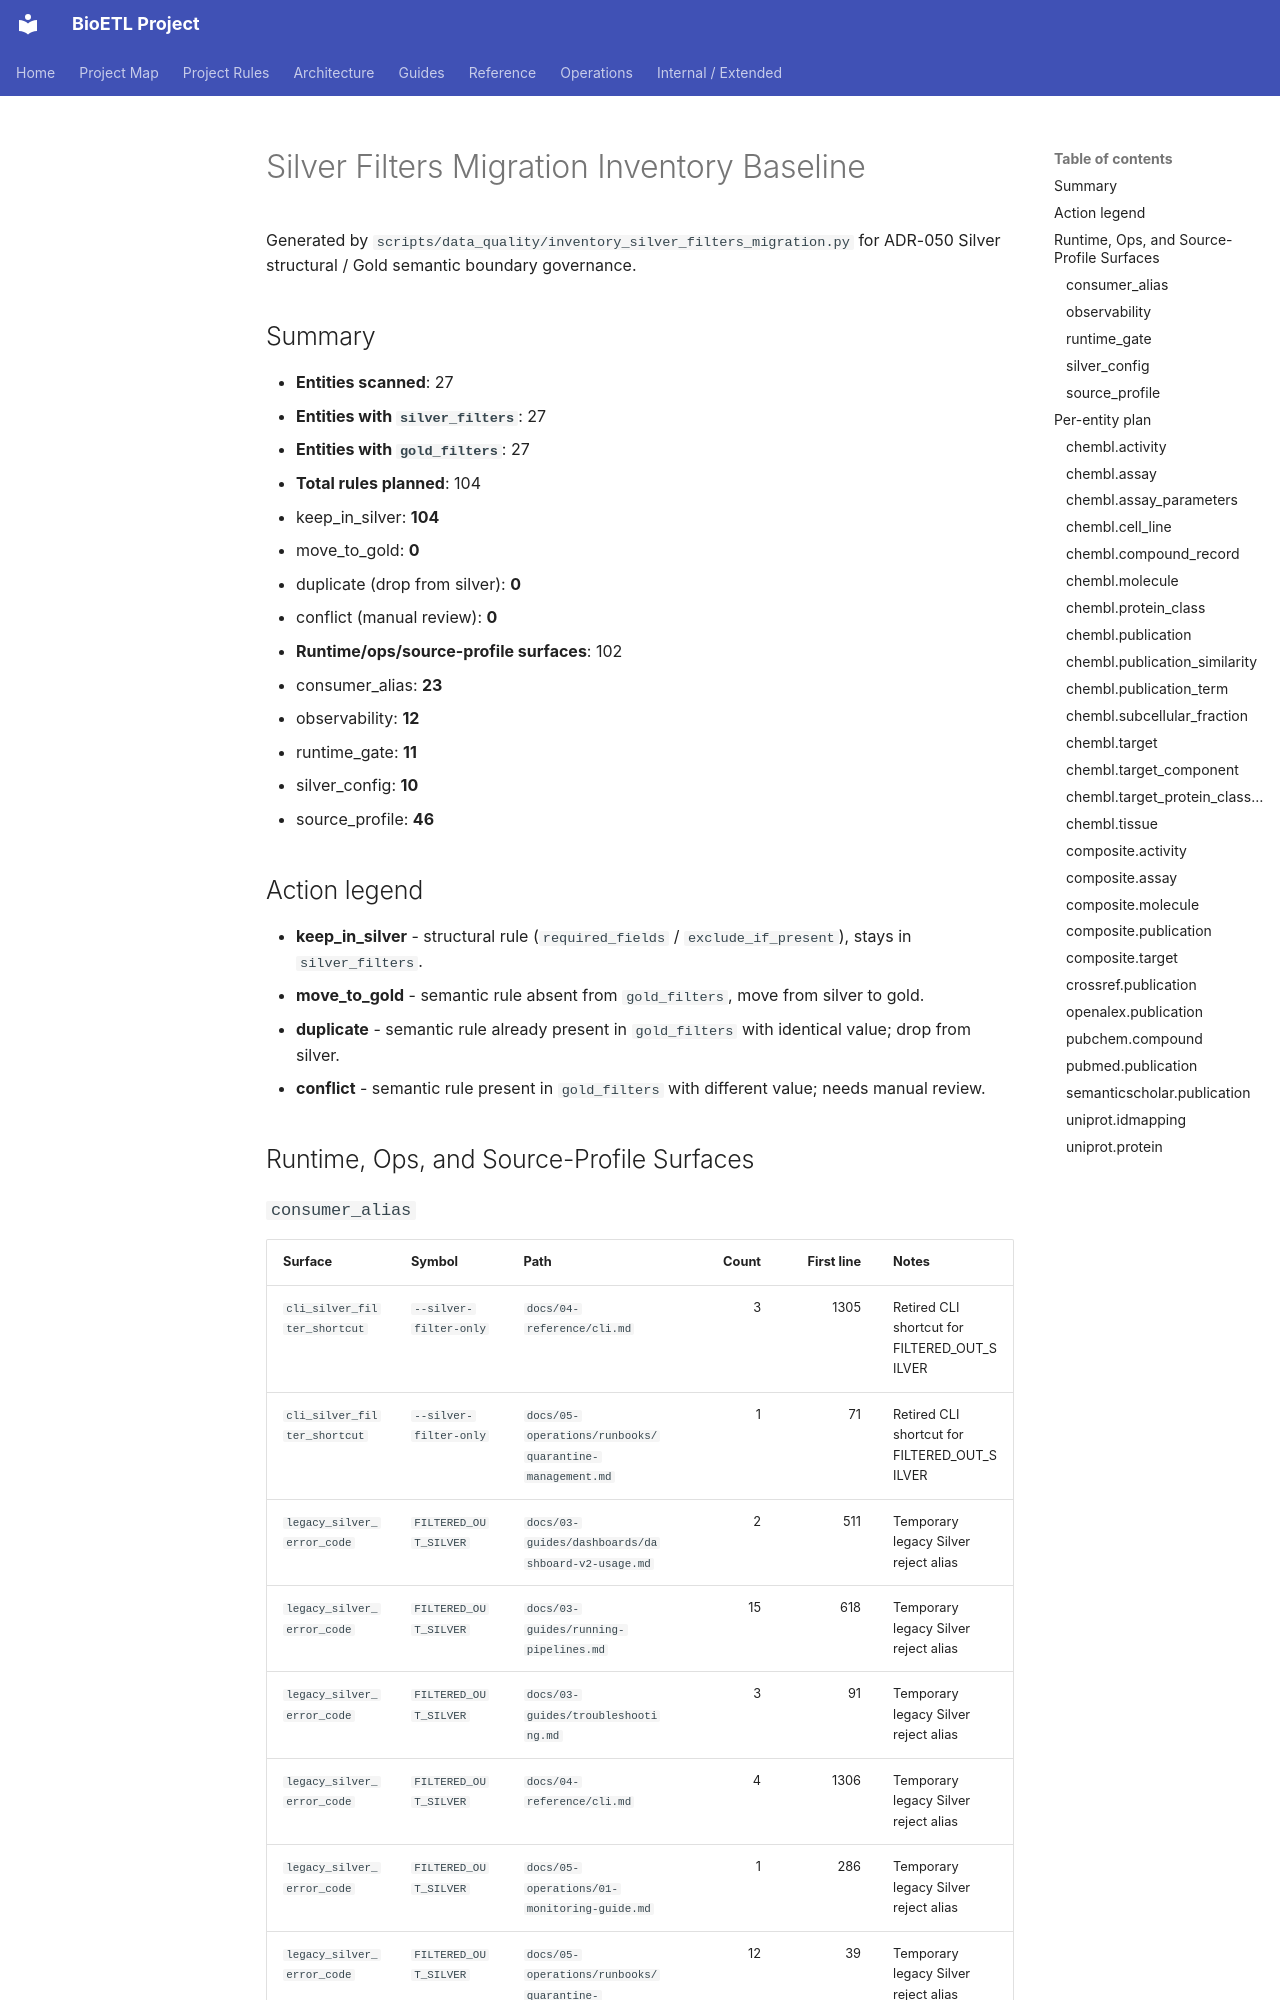

repository: SatoryKono/BioactivityDataAcquisition · page: filters/inventory-baseline/index.html · generator: mkdocs

# Silver Filters Migration Inventory Baseline

Generated by `scripts/data_quality/inventory_silver_filters_migration.py` for ADR-050 Silver structural / Gold semantic boundary governance.

## Summary

- **Entities scanned**: 27
- **Entities with `silver_filters`**: 27
- **Entities with `gold_filters`**: 27
- **Total rules planned**: 104
  - keep_in_silver: **104**
  - move_to_gold: **0**
  - duplicate (drop from silver): **0**
  - conflict (manual review): **0**

- **Runtime/ops/source-profile surfaces**: 102
  - consumer_alias: **23**
  - observability: **12**
  - runtime_gate: **11**
  - silver_config: **10**
  - source_profile: **46**

## Action legend

- **keep_in_silver** - structural rule (`required_fields` / `exclude_if_present`), stays in `silver_filters`.
- **move_to_gold** - semantic rule absent from `gold_filters`, move from silver to gold.
- **duplicate** - semantic rule already present in `gold_filters` with identical value; drop from silver.
- **conflict** - semantic rule present in `gold_filters` with different value; needs manual review.

## Runtime, Ops, and Source-Profile Surfaces
